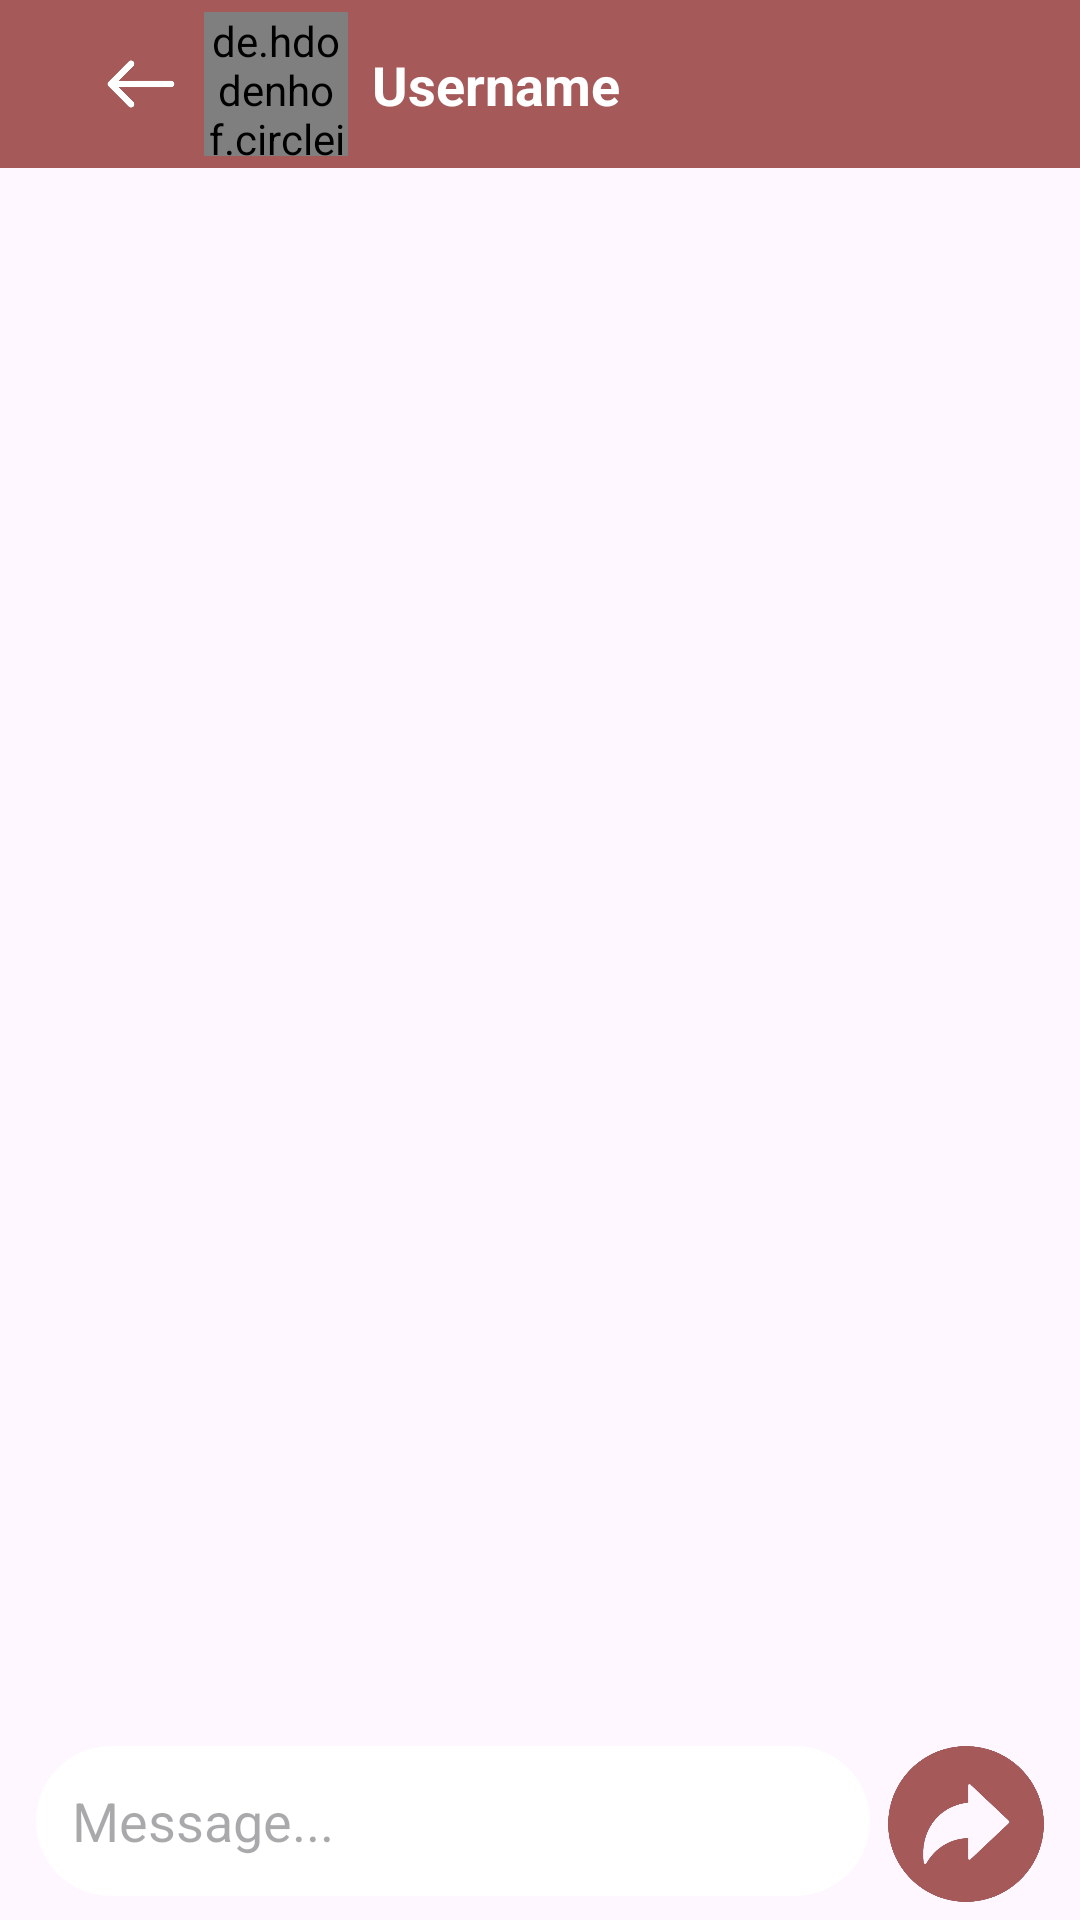

Produce the Android XML layout that renders to this screen, including the resource entries it uses.
<!-- AndroidManifest.xml: application theme Theme.AndroidProject_Buddy_Messenger -->
<!-- res/layout/activity_chat_detail.xml -->
<?xml version="1.0" encoding="utf-8"?>
<RelativeLayout xmlns:android="http://schemas.android.com/apk/res/android"
    xmlns:app="http://schemas.android.com/apk/res-auto"
    xmlns:tools="http://schemas.android.com/tools"
    android:layout_width="match_parent"
    android:layout_height="match_parent"
    android:background="@drawable/w4"
    tools:context=".ChatDetailActivity">

    
    <androidx.recyclerview.widget.RecyclerView
        android:id="@+id/chatRecyclerView"
        android:layout_width="match_parent"
        android:layout_height="match_parent"
        android:layout_marginBottom="3dp"
        android:clipToPadding="false"
        android:layout_below="@id/toolbar"
        android:layout_above="@id/linear"/>

    
    <LinearLayout
        android:id="@+id/linear"
        android:layout_width="match_parent"
        android:layout_height="wrap_content"
        android:layout_alignParentBottom="true"
        android:orientation="horizontal"
        android:padding="6dp">  

        <EditText
            android:id="@+id/entermessage"
            android:layout_width="0dp"
            android:layout_height="50dp"
            android:layout_weight="1"
            android:layout_marginStart="6dp"
            android:background="@drawable/bg_et_message"
            android:hint="Message..."
            android:inputType="text"
            android:padding="12dp"/>  

        <ImageView
            android:id="@+id/send"
            android:layout_width="52dp"
            android:layout_height="52dp"
            android:layout_marginStart="6dp"
            android:layout_marginEnd="6dp"
            app:srcCompat="@drawable/share2"/>
    </LinearLayout>

    
    <androidx.appcompat.widget.Toolbar
        android:id="@+id/toolbar"
        android:layout_width="match_parent"
        android:layout_height="56dp"
        android:background="#A55959"
        android:theme="?attr/actionBarTheme">

        <androidx.constraintlayout.widget.ConstraintLayout
            android:layout_width="match_parent"
            android:layout_height="match_parent">

            
            <ImageView
                android:id="@+id/backArrow"
                android:layout_width="30dp"
                android:layout_height="30dp"
                android:layout_marginStart="16dp"
                app:srcCompat="@drawable/leftarrowwhite2"
                app:layout_constraintStart_toStartOf="parent"
                app:layout_constraintTop_toTopOf="parent"
                app:layout_constraintBottom_toBottomOf="parent"/>

            
            <de.hdodenhof.circleimageview.CircleImageView
                android:id="@+id/profile_image"
                android:layout_width="48dp"
                android:layout_height="48dp"
                android:layout_marginStart="6dp"
                android:src="@drawable/avtar3"
                app:civ_border_color="#FFFFFF"
                app:civ_border_width="2dp"
                app:layout_constraintStart_toEndOf="@+id/backArrow"
                app:layout_constraintTop_toTopOf="parent"
                app:layout_constraintBottom_toBottomOf="parent"/>

            
            <TextView
                android:id="@+id/userName"
                android:layout_width="0dp"
                android:layout_height="wrap_content"
                android:layout_marginStart="8dp"
                android:maxLines="1"
                android:ellipsize="end"
                android:text="Username"
                android:textSize="18sp"
                android:textStyle="bold"
                android:textColor="#FFFFFF"
                app:layout_constraintStart_toEndOf="@+id/profile_image"
                app:layout_constraintEnd_toStartOf="@+id/imageView4"
                app:layout_constraintTop_toTopOf="parent"
                app:layout_constraintBottom_toBottomOf="parent"/>























            









        </androidx.constraintlayout.widget.ConstraintLayout>
    </androidx.appcompat.widget.Toolbar>

</RelativeLayout>
<!-- resources referenced by this layout -->
<resources>
  <!-- drawable avtar3: png bitmap (drawable, 171925 bytes) -->
  <!-- drawable bg_et_message (drawable) -->
  <?xml version="1.0" encoding="utf-8"?>
  <shape xmlns:android="http://schemas.android.com/apk/res/android">
  
      <solid android:color="@color/white"/>
          <corners android:radius="30dp"/>
  
  
  </shape>
  <!-- drawable call1: png bitmap (drawable, 78607 bytes) -->
  <!-- drawable leftarrowwhite2: png bitmap (drawable, 22982 bytes) -->
  <!-- drawable menu: png bitmap (drawable, 8415 bytes) -->
  <!-- drawable share2: png bitmap (drawable, 73254 bytes) -->
  <!-- drawable videocall1: png bitmap (drawable, 25046 bytes) -->
  <style name="Theme.AndroidProject_Buddy_Messenger" parent="Base.Theme.AndroidProject_Buddy_Messenger" />
  <color name="white">#FFFFFFFF</color>
  <style name="Base.Theme.AndroidProject_Buddy_Messenger" parent="Theme.Material3.DayNight">
          
          
          <item name="colorPrimary">@color/primaryColor</item>
          <item name="colorPrimaryVariant">@color/primaryDarkColor</item>
          <item name="colorOnPrimary">@color/onPrimary</item>
  
  
  
      </style>
</resources>
